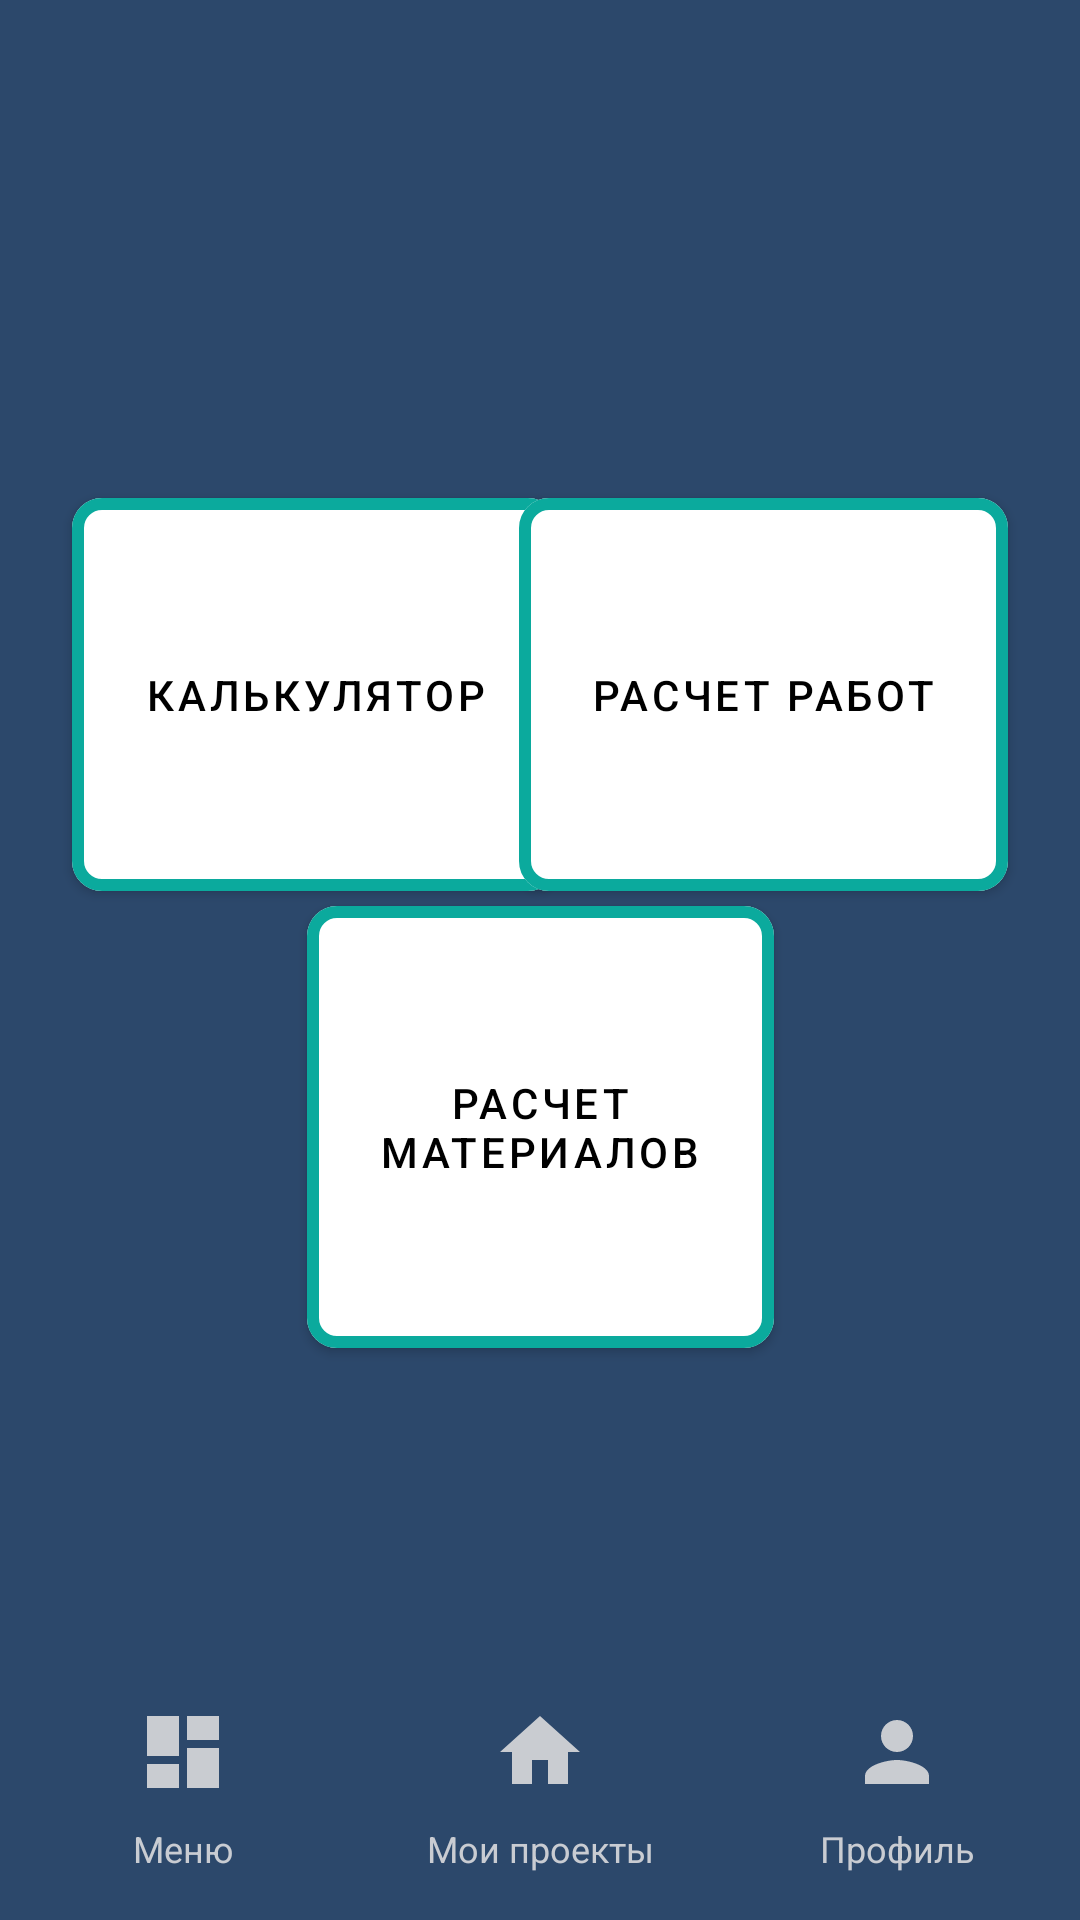

Android layout source for this screen:
<!-- AndroidManifest.xml: application theme Theme.BuildingCalculator -->
<!-- res/layout/activity_main_menu.xml -->
<?xml version="1.0" encoding="utf-8"?>
<androidx.constraintlayout.widget.ConstraintLayout xmlns:android="http://schemas.android.com/apk/res/android"
    xmlns:app="http://schemas.android.com/apk/res-auto"
    xmlns:tools="http://schemas.android.com/tools"
    android:layout_width="match_parent"
    android:layout_height="match_parent"
    android:background="@color/background"
    tools:context=".MainMenuActivity"
    android:id="@+id/container">

    <androidx.constraintlayout.widget.Guideline
        android:id="@id/left_guideline_32dp_main_menu_layout"
        android:layout_width="wrap_content"
        android:layout_height="wrap_content"
        android:orientation="vertical"
        app:layout_constraintGuide_begin="@dimen/guideline_32dp" />

    <androidx.constraintlayout.widget.Guideline
        android:id="@id/right_guideline_32dp_main_menu_layout"
        android:layout_width="wrap_content"
        android:layout_height="wrap_content"
        android:orientation="vertical"
        app:layout_constraintGuide_end="@dimen/guideline_32dp" />

    <androidx.constraintlayout.widget.Guideline
        android:id="@id/left_guideline_24dp_main_menu_layout"
        android:layout_width="wrap_content"
        android:layout_height="wrap_content"
        android:orientation="vertical"
        app:layout_constraintGuide_begin="@dimen/guideline_24dp" />

    <androidx.constraintlayout.widget.Guideline
        android:id="@id/right_guideline_24dp_main_menu_layout"
        android:layout_width="wrap_content"
        android:layout_height="wrap_content"
        android:orientation="vertical"
        app:layout_constraintGuide_end="@dimen/guideline_24dp" />

    <androidx.constraintlayout.widget.Guideline
        android:id="@id/down_guideline_16dp_main_menu_layout"
        android:layout_width="wrap_content"
        android:layout_height="wrap_content"
        android:orientation="horizontal"
        app:layout_constraintGuide_end="@dimen/guideline_16dp" />

    <androidx.constraintlayout.widget.Guideline
        android:id="@id/guideline_down_image_main_menu_layout"
        android:layout_width="wrap_content"
        android:layout_height="wrap_content"
        android:orientation="horizontal"
        app:layout_constraintGuide_end="@dimen/guideline_32dp" />

    <androidx.constraintlayout.widget.Guideline
        android:id="@id/vertical_center_percent_main_menu_layout"
        android:layout_width="wrap_content"
        android:layout_height="wrap_content"
        android:orientation="vertical"
        app:layout_constraintGuide_percent="0.5" />

    <androidx.constraintlayout.widget.Guideline
        android:id="@id/left_quarter_main_menu_layout"
        android:layout_width="wrap_content"
        android:layout_height="wrap_content"
        android:orientation="vertical"
        app:layout_constraintGuide_percent="0.25" />

    <androidx.constraintlayout.widget.Guideline
        android:id="@id/right_quarter_main_menu_layout"
        android:layout_width="wrap_content"
        android:layout_height="wrap_content"
        android:orientation="vertical"
        app:layout_constraintGuide_percent="0.75" />

    <androidx.constraintlayout.widget.Guideline
        android:id="@id/down_guideline_percent_7_main_menu_layout"
        android:layout_width="wrap_content"
        android:layout_height="wrap_content"
        android:orientation="horizontal"
        app:layout_constraintGuide_percent="0.7" />

    <androidx.constraintlayout.widget.Guideline
        android:id="@id/top_guideline_percent_25_main_menu_layout"
        android:layout_width="wrap_content"
        android:layout_height="wrap_content"
        android:orientation="horizontal"
        app:layout_constraintGuide_percent="0.25" />

    <com.google.android.material.button.MaterialButton
        android:id="@id/calculator_main_menu_layout"
        android:layout_width="wrap_content"
        android:layout_height="wrap_content"
        android:layout_marginEnd="@dimen/margin_4"
        android:layout_marginRight="@dimen/margin_4"
        android:onClick="calculator"
        android:paddingLeft="@dimen/padding_24"
        android:paddingTop="@dimen/padding_56"
        android:paddingRight="@dimen/padding_24"
        android:paddingBottom="@dimen/padding_56"
        android:text="@string/calculator"
        android:textColor="@color/black"
        app:backgroundTint="@color/white"
        app:cornerRadius="@dimen/corner_radius"
        app:elevation="@dimen/elevation"
        app:layout_constraintEnd_toStartOf="@id/vertical_center_percent_main_menu_layout"
        app:layout_constraintHorizontal_bias="0.0"
        app:layout_constraintStart_toStartOf="@id/left_guideline_24dp_main_menu_layout"
        app:layout_constraintTop_toTopOf="@id/top_guideline_percent_25_main_menu_layout"
        app:strokeColor="@color/box_stroke"
        app:strokeWidth="@dimen/main_box_stroke_width" />

    <com.google.android.material.button.MaterialButton
        android:id="@id/calculation_of_works_main_menu_layout"
        android:layout_width="wrap_content"
        android:layout_height="wrap_content"
        android:layout_marginStart="@dimen/margin_4"
        android:layout_marginLeft="@dimen/margin_4"
        android:onClick="calculation_of_works"
        android:paddingLeft="@dimen/padding_24"
        android:paddingTop="@dimen/padding_56"
        android:paddingRight="@dimen/padding_24"
        android:paddingBottom="@dimen/padding_56"
        android:text="@string/calculation_of_works"
        android:textColor="@color/black"
        app:backgroundTint="@color/white"
        app:cornerRadius="@dimen/corner_radius"
        app:elevation="@dimen/elevation"
        app:layout_constraintEnd_toStartOf="@id/right_guideline_24dp_main_menu_layout"
        app:layout_constraintHorizontal_bias="1.0"
        app:layout_constraintStart_toStartOf="@id/vertical_center_percent_main_menu_layout"
        app:layout_constraintTop_toTopOf="@id/top_guideline_percent_25_main_menu_layout"
        app:strokeColor="@color/box_stroke"
        app:strokeWidth="@dimen/main_box_stroke_width" />

    <com.google.android.material.button.MaterialButton
        android:id="@id/calculation_of_materials_main_menu_layout"
        android:layout_width="wrap_content"
        android:layout_height="wrap_content"
        android:layout_marginTop="@dimen/margin_24"
        android:layout_marginBottom="@dimen/margin_24"
        android:lines="@integer/lines"
        android:onClick="calculation_of_materials"
        android:paddingLeft="@dimen/padding_24"
        android:paddingTop="@dimen/padding_56"
        android:paddingRight="@dimen/padding_24"
        android:paddingBottom="@dimen/padding_56"
        android:soundEffectsEnabled="false"
        android:text="@string/calculation_of_materials"
        android:textColor="@color/black"
        android:textIsSelectable="false"
        app:backgroundTint="@color/white"
        app:cornerRadius="@dimen/corner_radius"
        app:elevation="@dimen/elevation"
        app:layout_constraintBottom_toTopOf="@id/down_guideline_percent_7_main_menu_layout"
        app:layout_constraintEnd_toStartOf="@id/right_quarter_main_menu_layout"
        app:layout_constraintStart_toStartOf="@id/left_quarter_main_menu_layout"
        app:layout_constraintTop_toBottomOf="@id/calculator_main_menu_layout"
        app:strokeColor="@color/box_stroke"
        app:strokeWidth="@dimen/main_box_stroke_width" />

    <ImageView
        android:id="@id/image_menu_main_menu_layout"
        android:layout_width="wrap_content"
        android:layout_height="wrap_content"
        android:layout_marginBottom="@dimen/margin_8"
        android:src="@drawable/ic_menu_32"
        app:layout_constraintBottom_toTopOf="@id/guideline_down_image_main_menu_layout"
        app:layout_constraintEnd_toStartOf="@id/left_quarter_main_menu_layout"
        app:layout_constraintStart_toStartOf="@id/left_guideline_32dp_main_menu_layout"
        app:layout_constraintTop_toTopOf="@id/down_guideline_percent_7_main_menu_layout"
        app:layout_constraintVertical_bias="1.0" />

    <ImageView
        android:id="@id/image_profile_main_menu_layout"
        android:layout_width="wrap_content"
        android:layout_height="wrap_content"
        android:layout_marginBottom="@dimen/margin_8"
        android:onClick="profile"
        android:src="@drawable/ic_profile_32"
        app:layout_constraintBottom_toTopOf="@id/guideline_down_image_main_menu_layout"
        app:layout_constraintEnd_toStartOf="@id/right_guideline_32dp_main_menu_layout"
        app:layout_constraintStart_toStartOf="@id/right_quarter_main_menu_layout"
        app:layout_constraintTop_toTopOf="@id/down_guideline_percent_7_main_menu_layout"
        app:layout_constraintVertical_bias="1.0" />

    <ImageView
        android:id="@id/image_project_main_menu_layout"
        android:layout_width="wrap_content"
        android:layout_height="wrap_content"
        android:layout_marginBottom="@dimen/margin_8"
        android:src="@drawable/ic_home_32"
        android:onClick="myProject"
        app:layout_constraintBottom_toTopOf="@id/guideline_down_image_main_menu_layout"
        app:layout_constraintEnd_toStartOf="@id/right_quarter_main_menu_layout"
        app:layout_constraintStart_toStartOf="@id/left_quarter_main_menu_layout"
        app:layout_constraintTop_toTopOf="@id/down_guideline_percent_7_main_menu_layout"
        app:layout_constraintVertical_bias="1.0" />

    <com.google.android.material.textview.MaterialTextView
        android:id="@id/menu_main_menu_layout"
        android:layout_width="wrap_content"
        android:layout_height="wrap_content"
        android:text="@string/menu"
        android:textColor="@color/light_gray"
        android:textSize="@dimen/text_size"
        app:layout_constraintBottom_toTopOf="@id/down_guideline_16dp_main_menu_layout"
        app:layout_constraintEnd_toStartOf="@id/left_quarter_main_menu_layout"
        app:layout_constraintStart_toStartOf="@id/left_guideline_32dp_main_menu_layout"
        app:layout_constraintTop_toTopOf="@id/guideline_down_image_main_menu_layout" />

    <com.google.android.material.textview.MaterialTextView
        android:id="@id/profile_main_menu_layout"
        android:layout_width="wrap_content"
        android:layout_height="wrap_content"
        android:onClick="profile"
        android:text="@string/profile"
        android:textColor="@color/light_gray"
        android:textSize="@dimen/text_size"
        app:layout_constraintBottom_toTopOf="@id/down_guideline_16dp_main_menu_layout"
        app:layout_constraintEnd_toStartOf="@id/right_guideline_32dp_main_menu_layout"
        app:layout_constraintStart_toStartOf="@id/right_quarter_main_menu_layout"
        app:layout_constraintTop_toTopOf="@id/guideline_down_image_main_menu_layout" />

    <com.google.android.material.textview.MaterialTextView
        android:id="@id/project_main_menu_layout"
        android:layout_width="wrap_content"
        android:layout_height="wrap_content"
        android:text="@string/my_projects"
        android:textColor="@color/light_gray"
        android:textSize="@dimen/text_size"
        android:onClick="myProject"
        app:layout_constraintBottom_toTopOf="@id/down_guideline_16dp_main_menu_layout"
        app:layout_constraintEnd_toStartOf="@id/right_quarter_main_menu_layout"
        app:layout_constraintStart_toStartOf="@id/left_quarter_main_menu_layout"
        app:layout_constraintTop_toTopOf="@id/guideline_down_image_main_menu_layout" />

</androidx.constraintlayout.widget.ConstraintLayout>
<!-- resources referenced by this layout -->
<resources>
  <color name="background">#2C486B</color>
  <color name="black">#FF000000</color>
  <color name="box_stroke">#0BAA9D</color>
  <color name="light_gray">#C9CCD2</color>
  <color name="white">#FFFFFFFF</color>
  <dimen name="corner_radius">10dp</dimen>
  <dimen name="elevation">5dp</dimen>
  <dimen name="guideline_16dp">16dp</dimen>
  <dimen name="guideline_24dp">24dp</dimen>
  <dimen name="guideline_32dp">32dp</dimen>
  <dimen name="main_box_stroke_width">4dp</dimen>
  <dimen name="margin_24">24dp</dimen>
  <dimen name="margin_4">4dp</dimen>
  <dimen name="margin_8">8dp</dimen>
  <dimen name="padding_24">24dp</dimen>
  <dimen name="padding_56">56dp</dimen>
  <dimen name="text_size">12sp</dimen>
  <!-- drawable ic_home_32 (drawable) -->
  <vector android:height="32dp" android:tint="#C9CCD1"
      android:viewportHeight="24" android:viewportWidth="24"
      android:width="32dp" xmlns:android="http://schemas.android.com/apk/res/android">
      <path android:fillColor="@android:color/white" android:pathData="M10,20v-6h4v6h5v-8h3L12,3 2,12h3v8z"/>
  </vector>
  <!-- drawable ic_menu_32 (drawable) -->
  <vector android:height="32dp" android:tint="#C9CCD1"
      android:viewportHeight="24" android:viewportWidth="24"
      android:width="32dp" xmlns:android="http://schemas.android.com/apk/res/android">
      <path android:fillColor="@android:color/white" android:pathData="M3,13h8L11,3L3,3v10zM3,21h8v-6L3,15v6zM13,21h8L21,11h-8v10zM13,3v6h8L21,3h-8z"/>
  </vector>
  <!-- drawable ic_profile_32 (drawable) -->
  <vector android:height="32dp" android:tint="#C9CCD1"
      android:viewportHeight="24" android:viewportWidth="24"
      android:width="32dp" xmlns:android="http://schemas.android.com/apk/res/android">
      <path android:fillColor="@android:color/white" android:pathData="M12,12c2.21,0 4,-1.79 4,-4s-1.79,-4 -4,-4 -4,1.79 -4,4 1.79,4 4,4zM12,14c-2.67,0 -8,1.34 -8,4v2h16v-2c0,-2.66 -5.33,-4 -8,-4z"/>
  </vector>
  <integer name="lines">2</integer>
  <string name="calculation_of_materials">Расчет\nматериалов</string>
  <string name="calculation_of_works">Расчет работ</string>
  <string name="calculator">Калькулятор</string>
  <string name="menu">Меню</string>
  <string name="my_projects">Мои проекты</string>
  <string name="profile">Профиль</string>
  <style name="Theme.BuildingCalculator" parent="Theme.MaterialComponents.DayNight.NoActionBar">
          
          <item name="colorPrimary">@color/box_stroke</item>
          <item name="colorPrimaryVariant">@color/background</item>
          <item name="colorOnPrimary">@color/white</item>
          
          <item name="colorSecondary">@color/box_stroke</item>
          <item name="colorSecondaryVariant">@color/background</item>
          <item name="colorOnSecondary">@color/white</item>
          
          <item name="android:statusBarColor" tools:targetApi="l">?attr/colorPrimaryVariant</item>
          
      </style>
</resources>
